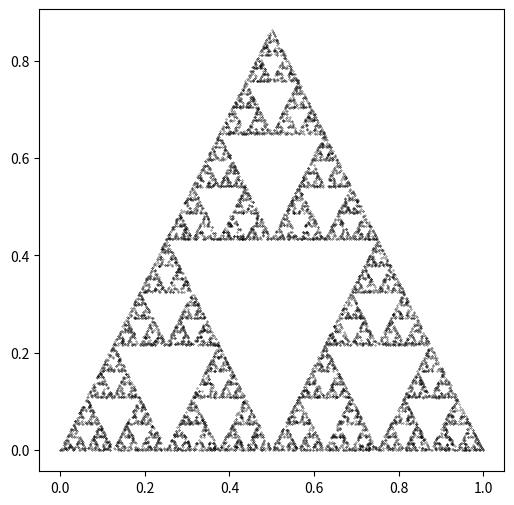

This chart was generated by the following Python code:
import matplotlib.pyplot as plt
import numpy as np

# Define the vertices of the triangle
vertices = np.array([[0, 0], [1, 0], [0.5, np.sqrt(3) / 2]])

# Initialize the plot
plt.figure(figsize=(6, 6))

# Number of iterations
n_points = 10000
points = np.zeros((n_points, 2))

# Initial point
points[0] = vertices[0]

# Iterate to generate points
for i in range(1, n_points):
    random_vertex = vertices[np.random.choice(3)]
    points[i] = (points[i-1] + random_vertex) / 2

# Plot the points
plt.plot(points[:, 0], points[:, 1], 'k.', markersize=0.5)
plt.show()
